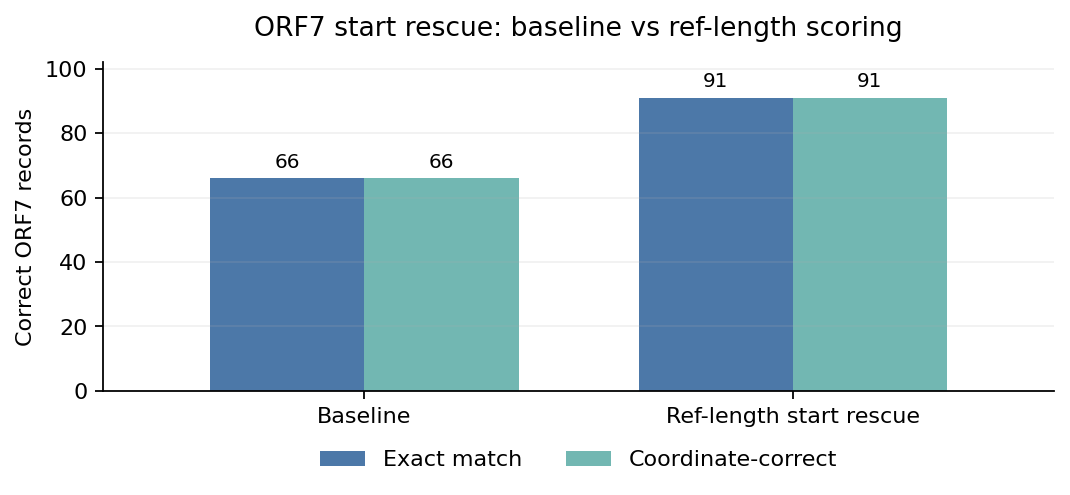

The file beside this chart, header and first rows:
run	exact	coord_correct	total	exact_pct	coord_pct	exact_delta_vs_baseline	coord_delta_vs_baseline
baseline_previous_rescue	66	66	94	70.21	70.21	0	0
experimental_ref_length_start_rescue	91	91	94	96.81	96.81	25	25
